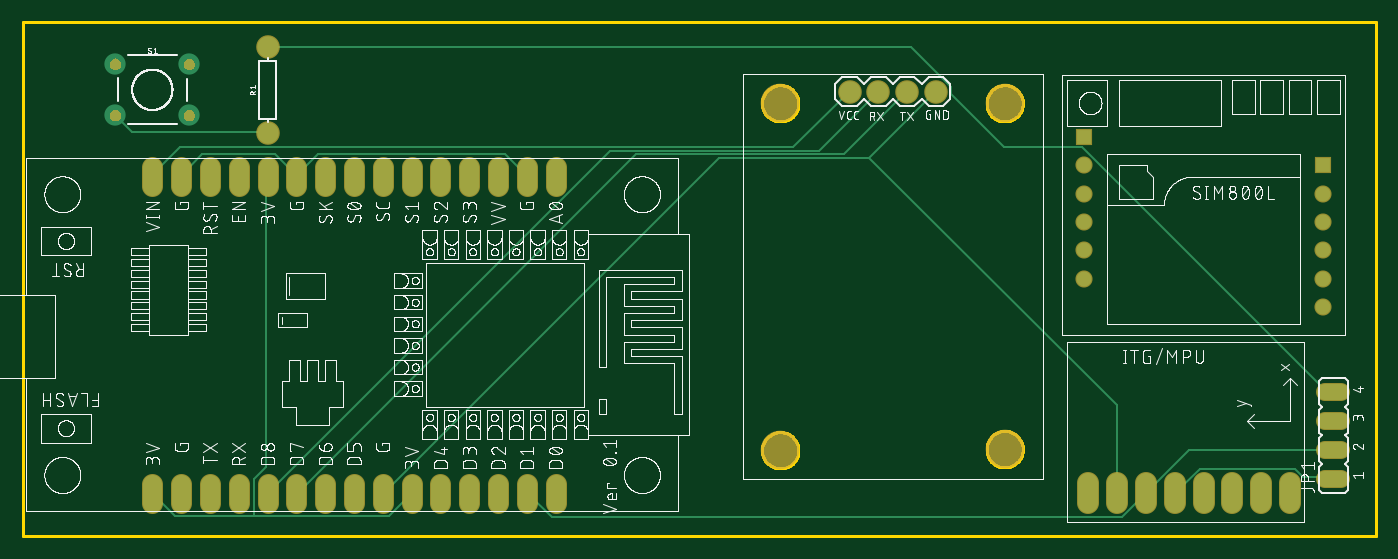
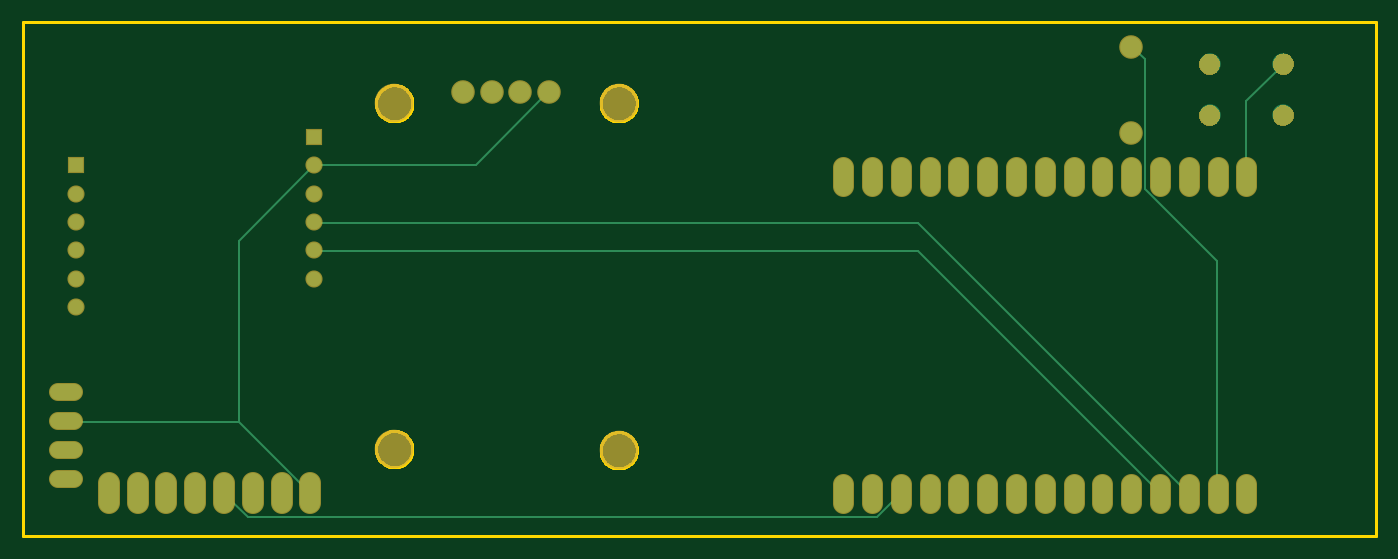
Circuit board: 6 layer files. Board 119.4 x 45.4 mm.
- bottom_copper: copper_bottom.gbr (3253 bytes)
- top_copper: copper_top.gbr (4386 bytes)
- outline: profile.gbr (7399 bytes)
- top_silk: silkscreen_top.gbr (337104 bytes)
- bottom_mask: soldermask_bottom.gbr (10642 bytes)
- top_mask: soldermask_top.gbr (9603 bytes)

=== bottom_copper: copper_bottom.gbr ===
G04 EAGLE Gerber RS-274X export*
G75*
%MOMM*%
%FSLAX34Y34*%
%LPD*%
%INBottom Copper*%
%IPPOS*%
%AMOC8*
5,1,8,0,0,1.08239X$1,22.5*%
G01*
%ADD10C,1.422400*%
%ADD11C,1.879600*%
%ADD12C,1.676400*%
%ADD13C,1.308000*%
%ADD14R,1.308000X1.308000*%
%ADD15C,1.778000*%
%ADD16C,0.152400*%


D10*
X1162812Y50800D02*
X1148588Y50800D01*
X1148588Y76200D02*
X1162812Y76200D01*
X1162812Y101600D02*
X1148588Y101600D01*
X1148588Y127000D02*
X1162812Y127000D01*
D11*
X215900Y355600D03*
X215900Y431800D03*
X81788Y416306D03*
X146812Y416306D03*
X81788Y371094D03*
X146812Y371094D03*
D12*
X469900Y325882D02*
X469900Y309118D01*
X444500Y309118D02*
X444500Y325882D01*
X419100Y325882D02*
X419100Y309118D01*
X393700Y309118D02*
X393700Y325882D01*
X368300Y325882D02*
X368300Y309118D01*
X342900Y309118D02*
X342900Y325882D01*
X317500Y325882D02*
X317500Y309118D01*
X292100Y309118D02*
X292100Y325882D01*
X266700Y325882D02*
X266700Y309118D01*
X241300Y309118D02*
X241300Y325882D01*
X215900Y325882D02*
X215900Y309118D01*
X190500Y309118D02*
X190500Y325882D01*
X165100Y325882D02*
X165100Y309118D01*
X139700Y309118D02*
X139700Y325882D01*
X114300Y325882D02*
X114300Y309118D01*
X114300Y46482D02*
X114300Y29718D01*
X139700Y29718D02*
X139700Y46482D01*
X165100Y46482D02*
X165100Y29718D01*
X190500Y29718D02*
X190500Y46482D01*
X215900Y46482D02*
X215900Y29718D01*
X241300Y29718D02*
X241300Y46482D01*
X266700Y46482D02*
X266700Y29718D01*
X292100Y29718D02*
X292100Y46482D01*
X317500Y46482D02*
X317500Y29718D01*
X342900Y29718D02*
X342900Y46482D01*
X368300Y46482D02*
X368300Y29718D01*
X393700Y29718D02*
X393700Y46482D01*
X419100Y46482D02*
X419100Y29718D01*
X444500Y29718D02*
X444500Y46482D01*
X469900Y46482D02*
X469900Y29718D01*
D13*
X1146400Y202100D03*
X1146400Y227100D03*
X1146400Y252100D03*
X1146400Y277100D03*
X1146400Y302100D03*
X936400Y227100D03*
X936400Y252100D03*
X936400Y277100D03*
X936400Y302100D03*
X936400Y327100D03*
D14*
X936400Y352100D03*
X1146400Y327100D03*
D11*
X729300Y392100D03*
X754700Y392100D03*
X780100Y392100D03*
X805500Y392100D03*
D15*
X1016000Y46990D02*
X1016000Y29210D01*
X1041400Y29210D02*
X1041400Y46990D01*
X990600Y46990D02*
X990600Y29210D01*
X965200Y29210D02*
X965200Y46990D01*
X939800Y46990D02*
X939800Y29210D01*
X1066800Y29210D02*
X1066800Y46990D01*
X1092200Y46990D02*
X1092200Y29210D01*
X1117600Y29210D02*
X1117600Y46990D01*
D16*
X1155192Y100584D02*
X1002792Y100584D01*
X940308Y38100D01*
X1155192Y100584D02*
X1155700Y101600D01*
X940308Y38100D02*
X939800Y38100D01*
X114300Y317500D02*
X114300Y384048D01*
X82296Y416052D01*
X81788Y416306D01*
X794004Y327660D02*
X935736Y327660D01*
X794004Y327660D02*
X729996Y391668D01*
X935736Y327660D02*
X936400Y327100D01*
X729996Y391668D02*
X729300Y392100D01*
X1002792Y260604D02*
X1002792Y100584D01*
X1002792Y260604D02*
X937260Y326136D01*
X936400Y327100D01*
X935736Y251460D02*
X403860Y251460D01*
X190500Y38100D01*
X935736Y251460D02*
X936400Y252100D01*
X935736Y275844D02*
X403860Y275844D01*
X166116Y38100D01*
X935736Y275844D02*
X936400Y277100D01*
X166116Y38100D02*
X165100Y38100D01*
X419100Y38100D02*
X440436Y16764D01*
X995172Y16764D01*
X1016508Y38100D01*
X1016000Y38100D01*
X140208Y38100D02*
X140208Y242316D01*
X204216Y306324D01*
X204216Y420624D01*
X214884Y431292D01*
X140208Y38100D02*
X139700Y38100D01*
X214884Y431292D02*
X215900Y431800D01*
M02*

=== top_copper: copper_top.gbr ===
G04 EAGLE Gerber RS-274X export*
G75*
%MOMM*%
%FSLAX34Y34*%
%LPD*%
%INTop Copper*%
%IPPOS*%
%AMOC8*
5,1,8,0,0,1.08239X$1,22.5*%
G01*
%ADD10C,1.422400*%
%ADD11C,1.879600*%
%ADD12C,1.676400*%
%ADD13C,1.308000*%
%ADD14R,1.308000X1.308000*%
%ADD15C,1.778000*%
%ADD16C,0.152400*%


D10*
X1162812Y50800D02*
X1148588Y50800D01*
X1148588Y76200D02*
X1162812Y76200D01*
X1162812Y101600D02*
X1148588Y101600D01*
X1148588Y127000D02*
X1162812Y127000D01*
D11*
X215900Y355600D03*
X215900Y431800D03*
X81788Y416306D03*
X146812Y416306D03*
X81788Y371094D03*
X146812Y371094D03*
D12*
X469900Y325882D02*
X469900Y309118D01*
X444500Y309118D02*
X444500Y325882D01*
X419100Y325882D02*
X419100Y309118D01*
X393700Y309118D02*
X393700Y325882D01*
X368300Y325882D02*
X368300Y309118D01*
X342900Y309118D02*
X342900Y325882D01*
X317500Y325882D02*
X317500Y309118D01*
X292100Y309118D02*
X292100Y325882D01*
X266700Y325882D02*
X266700Y309118D01*
X241300Y309118D02*
X241300Y325882D01*
X215900Y325882D02*
X215900Y309118D01*
X190500Y309118D02*
X190500Y325882D01*
X165100Y325882D02*
X165100Y309118D01*
X139700Y309118D02*
X139700Y325882D01*
X114300Y325882D02*
X114300Y309118D01*
X114300Y46482D02*
X114300Y29718D01*
X139700Y29718D02*
X139700Y46482D01*
X165100Y46482D02*
X165100Y29718D01*
X190500Y29718D02*
X190500Y46482D01*
X215900Y46482D02*
X215900Y29718D01*
X241300Y29718D02*
X241300Y46482D01*
X266700Y46482D02*
X266700Y29718D01*
X292100Y29718D02*
X292100Y46482D01*
X317500Y46482D02*
X317500Y29718D01*
X342900Y29718D02*
X342900Y46482D01*
X368300Y46482D02*
X368300Y29718D01*
X393700Y29718D02*
X393700Y46482D01*
X419100Y46482D02*
X419100Y29718D01*
X444500Y29718D02*
X444500Y46482D01*
X469900Y46482D02*
X469900Y29718D01*
D13*
X1146400Y202100D03*
X1146400Y227100D03*
X1146400Y252100D03*
X1146400Y277100D03*
X1146400Y302100D03*
X936400Y227100D03*
X936400Y252100D03*
X936400Y277100D03*
X936400Y302100D03*
X936400Y327100D03*
D14*
X936400Y352100D03*
X1146400Y327100D03*
D11*
X729300Y392100D03*
X754700Y392100D03*
X780100Y392100D03*
X805500Y392100D03*
D15*
X1016000Y46990D02*
X1016000Y29210D01*
X1041400Y29210D02*
X1041400Y46990D01*
X990600Y46990D02*
X990600Y29210D01*
X965200Y29210D02*
X965200Y46990D01*
X939800Y46990D02*
X939800Y29210D01*
X1066800Y29210D02*
X1066800Y46990D01*
X1092200Y46990D02*
X1092200Y29210D01*
X1117600Y29210D02*
X1117600Y46990D01*
D16*
X158496Y336804D02*
X140208Y318516D01*
X158496Y336804D02*
X222504Y336804D01*
X240792Y318516D01*
X140208Y318516D02*
X139700Y317500D01*
X240792Y318516D02*
X241300Y317500D01*
X425196Y336804D02*
X444500Y317500D01*
X425196Y336804D02*
X260604Y336804D01*
X241300Y317500D01*
X114300Y38100D02*
X134112Y18288D01*
X204216Y18288D02*
X323088Y18288D01*
X204216Y18288D02*
X134112Y18288D01*
X323088Y18288D02*
X342900Y38100D01*
X214884Y60960D02*
X214884Y316992D01*
X214884Y60960D02*
X204216Y50292D01*
X204216Y18288D01*
X214884Y316992D02*
X215900Y317500D01*
X318516Y38100D02*
X614172Y333756D01*
X746760Y333756D01*
X804672Y391668D01*
X318516Y38100D02*
X317500Y38100D01*
X804672Y391668D02*
X805500Y392100D01*
X964692Y115824D02*
X964692Y38100D01*
X964692Y115824D02*
X746760Y333756D01*
X964692Y38100D02*
X965200Y38100D01*
X138684Y342900D02*
X114300Y318516D01*
X138684Y342900D02*
X679704Y342900D01*
X728472Y391668D01*
X114300Y318516D02*
X114300Y317500D01*
X728472Y391668D02*
X729300Y392100D01*
X541020Y336804D02*
X242316Y38100D01*
X541020Y336804D02*
X723900Y336804D01*
X778764Y391668D01*
X242316Y38100D02*
X241300Y38100D01*
X778764Y391668D02*
X780100Y392100D01*
X518160Y339852D02*
X216408Y38100D01*
X518160Y339852D02*
X702564Y339852D01*
X754380Y391668D01*
X216408Y38100D02*
X215900Y38100D01*
X754380Y391668D02*
X754700Y392100D01*
X1028700Y76200D02*
X1155700Y76200D01*
X1028700Y76200D02*
X990600Y38100D01*
X466344Y16764D02*
X445008Y38100D01*
X466344Y16764D02*
X969264Y16764D01*
X990600Y38100D01*
X445008Y38100D02*
X444500Y38100D01*
X1129284Y51816D02*
X1155192Y51816D01*
X1129284Y51816D02*
X1121664Y59436D01*
X1037844Y59436D01*
X1016508Y38100D01*
X1155192Y51816D02*
X1155700Y50800D01*
X1016508Y38100D02*
X1016000Y38100D01*
X214884Y356616D02*
X96012Y356616D01*
X82296Y370332D01*
X214884Y356616D02*
X215900Y355600D01*
X82296Y370332D02*
X81788Y371094D01*
X1149096Y128016D02*
X1155192Y128016D01*
X1149096Y128016D02*
X934212Y342900D01*
X865632Y342900D01*
X818388Y390144D01*
X818388Y396240D01*
X783336Y431292D01*
X216408Y431292D01*
X1155192Y128016D02*
X1155700Y127000D01*
X216408Y431292D02*
X215900Y431800D01*
M02*

=== outline: profile.gbr (7399 bytes, source omitted) ===
=== top_silk: silkscreen_top.gbr (337104 bytes, source omitted) ===
=== bottom_mask: soldermask_bottom.gbr (10642 bytes, source omitted) ===
=== top_mask: soldermask_top.gbr (9603 bytes, source omitted) ===
